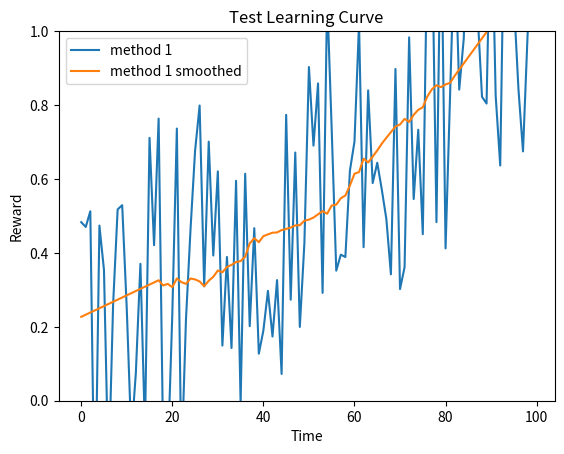
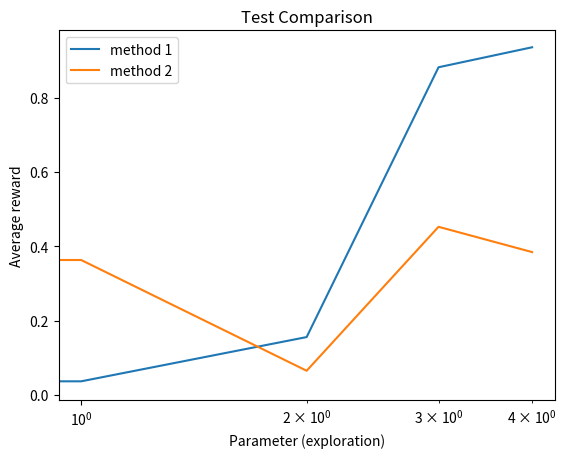

Source code (Python) for these figures, in order:
#!/usr/bin/env python3
# -*- coding: utf-8 -*-
"""
Bandit environment
Practical for course 'Reinforcement Learning',
Bachelor AI, Leiden University, The Netherlands
2021
[redacted]
"""

import numpy as np
import matplotlib.pyplot as plt
from scipy.signal import savgol_filter

class LearningCurvePlot:

    def __init__(self,title=None):
        self.fig,self.ax = plt.subplots()
        self.ax.set_xlabel('Time')
        self.ax.set_ylabel('Reward')      
        self.ax.set_ylim([0,1.0])
        if title is not None:
            self.ax.set_title(title)
        
    def add_curve(self,y,label=None):
        ''' y: vector of average reward results
        label: string to appear as label in plot legend '''
        if label is not None:
            self.ax.plot(y,label=label)
        else:
            self.ax.plot(y)
        
    def save(self,name='test.png'):
        ''' name: string for filename of saved figure '''
        self.ax.legend()
        self.fig.savefig(name,dpi=300)

class ComparisonPlot:

    def __init__(self,title=None):
        self.fig,self.ax = plt.subplots()
        self.ax.set_xlabel('Parameter (exploration)')
        self.ax.set_ylabel('Average reward') 
        self.ax.set_xscale('log')
        if title is not None:
            self.ax.set_title(title)
        
    def add_curve(self,x,y,label=None):
        ''' x: vector of parameter values
        y: vector of associated mean reward for the parameter values in x 
        label: string to appear as label in plot legend '''
        if label is not None:
            self.ax.plot(x,y,label=label)
        else:
            self.ax.plot(x,y)
        
    def save(self,name='test.png'):
        ''' name: string for filename of saved figure '''
        self.ax.legend()
        self.fig.savefig(name,dpi=300)

def smooth(y, window, poly=1):
    '''
    y: vector to be smoothed 
    window: size of the smoothing window '''
    return savgol_filter(y,window,poly)

if __name__ == '__main__':
    # Test Learning curve plot
    x = np.arange(100)
    y = 0.01*x + np.random.rand(100) - 0.4 # generate some learning curve y
    LCTest = LearningCurvePlot(title="Test Learning Curve")
    LCTest.add_curve(y,label='method 1')
    LCTest.add_curve(smooth(y,window=35),label='method 1 smoothed')
    LCTest.save(name='learning_curve_test.png')

    # Test Performance plot
    PerfTest = ComparisonPlot(title="Test Comparison")
    PerfTest.add_curve(np.arange(5),np.random.rand(5),label='method 1')
    PerfTest.add_curve(np.arange(5),np.random.rand(5),label='method 2')
    PerfTest.save(name='comparison_test.png') 